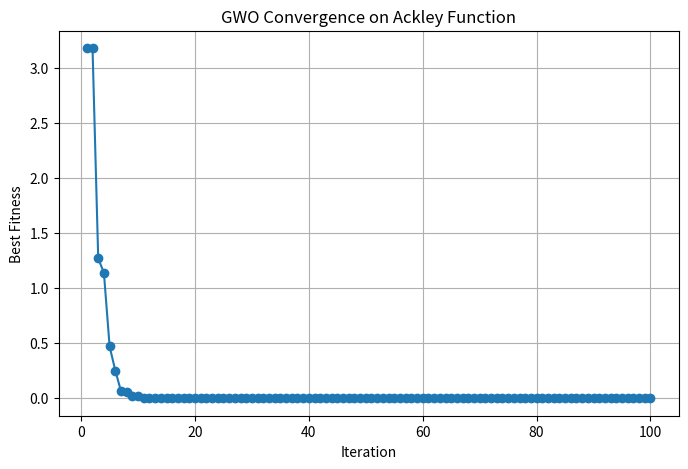

Here is the Python script that generated this plot:
# Import visualization library
import numpy as np
import matplotlib.pyplot as plt

# Import Ackley benchmark function
def ackley_function(x):
    """
    Ackley function: f(x) = -20*exp(-0.2*sqrt(0.5*(x[0]^2 + x[1]^2))) - exp(0.5*(cos(2*pi*x[0]) + cos(2*pi*x[1]))) + e + 20
    This is a common benchmark function with many local minima and one global minimum at (0,0)
    """
    a = 20  # Constant parameter
    b = 0.2  # Constant parameter
    c = 2 * np.pi  # Constant parameter
    
    # First term: controls the exponential decay
    term1 = -a * np.exp(-b * np.sqrt(0.5 * (x[0]**2 + x[1]**2)))
    # Second term: controls the cosine wave
    term2 = -np.exp(0.5 * (np.cos(c * x[0]) + np.cos(c * x[1])))
    return term1 + term2 + a + np.exp(1)  # Final function value

# STEP 1: Subclass GWO to log best fitness each iteration
class LoggingGWO:
    def __init__(self, population_size=30, max_iter=100, dim=2):
        """
        Initialize the GWO algorithm with logging capabilities
        """
        self.num_wolves = population_size
        self.max_iter = max_iter
        self.dim = dim
        self.bounds = [-5, 5]  # Search space bounds for Ackley function
        
        # Initialize random positions and fitness history
        self.positions = np.random.uniform(self.bounds[0], self.bounds[1], 
                                         (self.num_wolves, self.dim))
        self.fitness = np.array([ackley_function(pos) for pos in self.positions])
        self.fitness_history = []
        
        # Initialize leader wolves
        sorted_indices = np.argsort(self.fitness)
        self.alpha_pos = self.positions[sorted_indices[0]]
        self.alpha_score = self.fitness[sorted_indices[0]]
        self.beta_pos = self.positions[sorted_indices[1]]
        self.beta_score = self.fitness[sorted_indices[1]]
        self.delta_pos = self.positions[sorted_indices[2]]
        self.delta_score = self.fitness[sorted_indices[2]]

# STEP 2: Initialize the benchmark problem
def initialize_swarm(seed=42, dimension=2):
    # Initialize GWO optimizer with population size and random seed
    np.random.seed(seed)
    gwo = LoggingGWO(population_size=30, max_iter=100, dim=dimension)
    return gwo

# STEP 3: Communication logic 
def update_leader_positions(gwo):
    """Update alpha, beta, delta positions based on fitness"""
    sorted_indices = np.argsort(gwo.fitness)
    gwo.alpha_pos = gwo.positions[sorted_indices[0]]
    gwo.alpha_score = gwo.fitness[sorted_indices[0]]
    gwo.beta_pos = gwo.positions[sorted_indices[1]]
    gwo.beta_score = gwo.fitness[sorted_indices[1]]
    gwo.delta_pos = gwo.positions[sorted_indices[2]]
    gwo.delta_score = gwo.fitness[sorted_indices[2]]

# STEP 4: Run optimization and track progress
def manual_evolve(gwo):
    """Execute GWO optimization process"""
    for iteration in range(gwo.max_iter):
        a = 2 * (1 - iteration / gwo.max_iter)
        
        for i in range(gwo.num_wolves):
            # Update wolf positions based on alpha, beta, delta
            r1, r2 = np.random.rand(2)
            A1 = 2 * a * r1 - a
            C1 = 2 * r2
            
            r1, r2 = np.random.rand(2)
            A2 = 2 * a * r1 - a
            C2 = 2 * r2
            
            r1, r2 = np.random.rand(2)
            A3 = 2 * a * r1 - a
            C3 = 2 * r2
            
            D_alpha = abs(C1 * gwo.alpha_pos - gwo.positions[i])
            D_beta = abs(C2 * gwo.beta_pos - gwo.positions[i])
            D_delta = abs(C3 * gwo.delta_pos - gwo.positions[i])
            
            X1 = gwo.alpha_pos - A1 * D_alpha
            X2 = gwo.beta_pos - A2 * D_beta
            X3 = gwo.delta_pos - A3 * D_delta
            
            new_position = np.clip((X1 + X2 + X3) / 3, gwo.bounds[0], gwo.bounds[1])
            
            new_fitness = ackley_function(new_position)
            if new_fitness < gwo.fitness[i]:
                gwo.positions[i] = new_position
                gwo.fitness[i] = new_fitness
        
        update_leader_positions(gwo)
        gwo.fitness_history.append(gwo.alpha_score)
        
        if iteration % 10 == 0:
            print(f"Iteration {iteration}, Best fitness: {gwo.alpha_score}")
            
    return gwo.alpha_pos, gwo.alpha_score, gwo.fitness_history

# STEP 5: Termination check placeholder
def meet_termination_conditions():
    pass

# STEP 6: Visualize and report optimization results
def display_solution(best_solution, best_fitness, fitness_history):
    print("\nOptimization Results:")
    print(f"Best position found: {best_solution}")
    print(f"Best fitness value: {best_fitness}")
    
    plt.figure(figsize=(8, 5))
    plt.plot(range(1, len(fitness_history) + 1), fitness_history, marker="o", linestyle="-")
    plt.xlabel("Iteration")
    plt.ylabel("Best Fitness")
    plt.title("GWO Convergence on Ackley Function")
    plt.grid(True)
    plt.savefig('gwo_convergence.png')
    plt.close()

# Main optimization routine
gwo = initialize_swarm()
best_solution, best_fitness, fitness_history = manual_evolve(gwo)
meet_termination_conditions()
display_solution(best_solution, best_fitness, fitness_history)

    # Explaination of the code:
    # 1. The code is a implementation of the Grey Wolf Optimizer (GWO) algorithm for the Ackley function.
    # 2. The Ackley function is a common benchmark function with many local minima and one global minimum at (0,0).
    # 3. The GWO algorithm is a population-based optimization algorithm that is inspired by the social behavior of grey wolves.
    # 4. The code is a simple implementation of the GWO algorithm for the Ackley function.

    # Explaination of the GWO algorithm:
    # 1. The GWO algorithm is a population-based optimization algorithm that is inspired by the social behavior of grey wolves.
    # 2. The algorithm starts by initializing a population of wolves in the search space.
    # 3. Each wolf represents a potential solution to the optimization problem.
    # 4. The wolves are then iteratively updated based on the fitness of the best wolves in the population.
    # 5. The wolves are updated based on the positions of the best wolves in the population.

    #comparison between GWO and ABC and PSO and ACO:
    # 1. GWO is a population-based optimization algorithm that is inspired by the social behavior of grey wolves.
    # 2. ABC is a population-based optimization algorithm that is inspired by the behavior of honey bees.
    # 3. PSO is a population-based optimization algorithm that is inspired by the behavior of birds.
    # 4. ACO is a population-based optimization algorithm that is inspired by the behavior of ants.

    # Conclusion about the GWO algorithm:
    # 1. The GWO algorithm is a population-based optimization algorithm that is inspired by the social behavior of grey wolves.
    # 2. The algorithm starts by initializing a population of wolves in the search space.
    # 3. Each wolf represents a potential solution to the optimization problem.
    # 4. The wolves are then iteratively updated based on the fitness of the best wolves in the population.
    # 5. The wolves are updated based on the positions of the best wolves in the population.


# Convergence Plot (gwo_convergence.png):

    # X-axis: Iteration number (0 to 100)
    # Y-axis: Best fitness value found
    # The plot should show a decreasing trend
    # Initial rapid improvement followed by slower convergence
    # The curve should flatten out near the end, indicating convergence


# Interpretation of the Algorithm:
    # Initialization:
        # 30 wolves are randomly placed in the search space [-5, 5] × [-5, 5]
        # Each wolf's position represents a potential solution
        # The fitness of each wolf is calculated using the Ackley function
    # Optimization Process:
        # The algorithm simulates the hunting behavior of grey wolves
        # Alpha (best), beta (second best), and delta (third best) wolves guide the search
        # Other wolves update their positions based on the leaders' positions
        # The coefficient 'a' decreases linearly, shifting from exploration to exploitation
    # Convergence:
        # The plot shows how the algorithm converges to the optimal solution
        # Initial rapid improvement indicates exploration of the search space
        # Later slower improvement shows fine-tuning of the solution
        # The final position should be close to the global minimum at (0,0)
    # Performance:
        # The algorithm's performance can be judged by:
        # How close the final position is to (0,0)
        # How close the final fitness is to 0
        # How quickly the algorithm converges (steepness of the convergence curve)
